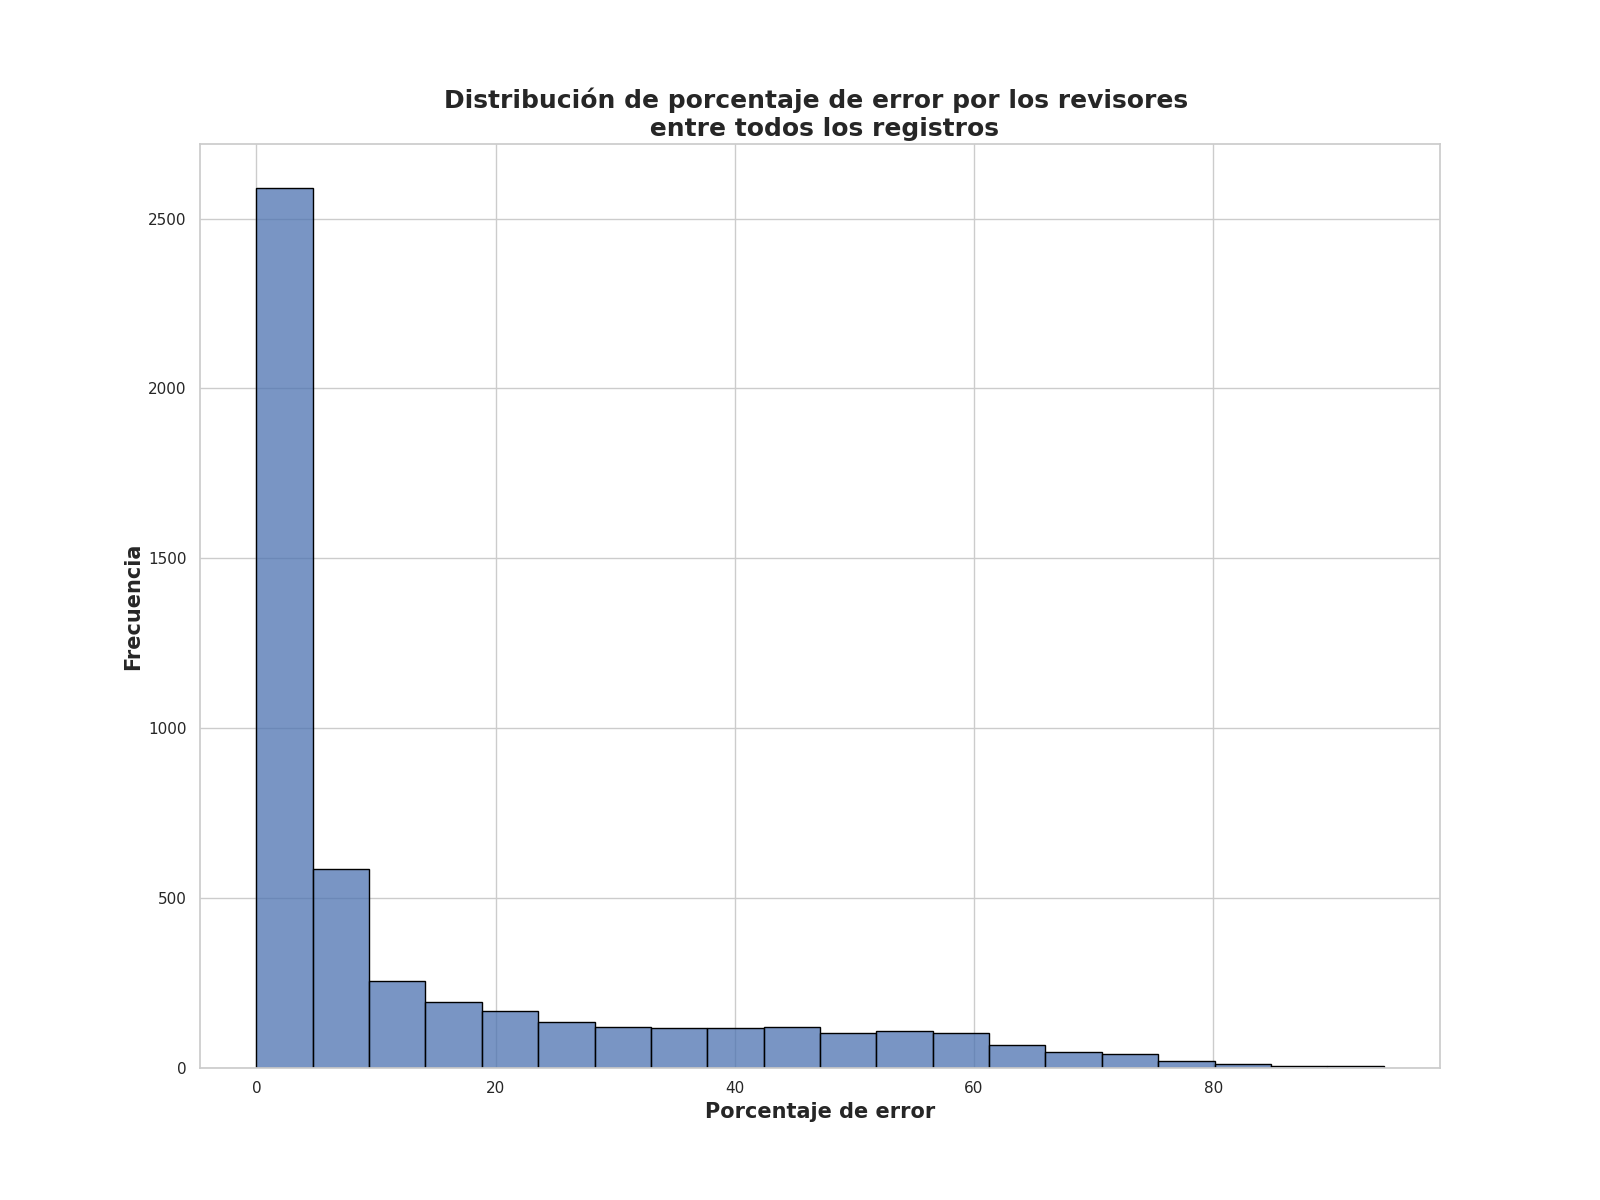

Source data for this figure (header and first rows):
Porcentaje de error de revisores, Frecuencia
0.0, 846
1.25, 421
2.0, 342
2.5, 288
3.25, 204
4.5, 145
4.0, 116
3.75, 99
5.25, 85
6.5, 60
5.75, 54
6.0, 47
5.0, 41
7.25, 40
10.0, 37
8.0, 31
9.25, 28
7.75, 27
7.0, 27
6.25, 26
8.5, 25
8.25, 22
7.5, 20
15.25, 19
1.0, 19
12.0, 19
12.5, 19
13.25, 18
10.5, 17
11.25, 17
17.0, 16
16.5, 15
14.5, 15
0.62, 15
26.5, 15
20.0, 14
17.25, 14
2.25, 14
17.75, 14
3.0, 14
28.5, 13
16.25, 13
13.75, 13
9.0, 13
21.25, 13
11.75, 13
11.0, 12
13.0, 12
31.75, 12
25.75, 12
9.75, 12
2.62, 12
18.5, 12
23.25, 11
22.0, 11
3.12, 11
19.25, 11
28.0, 11
17.5, 11
9.5, 10
... 294 more rows
